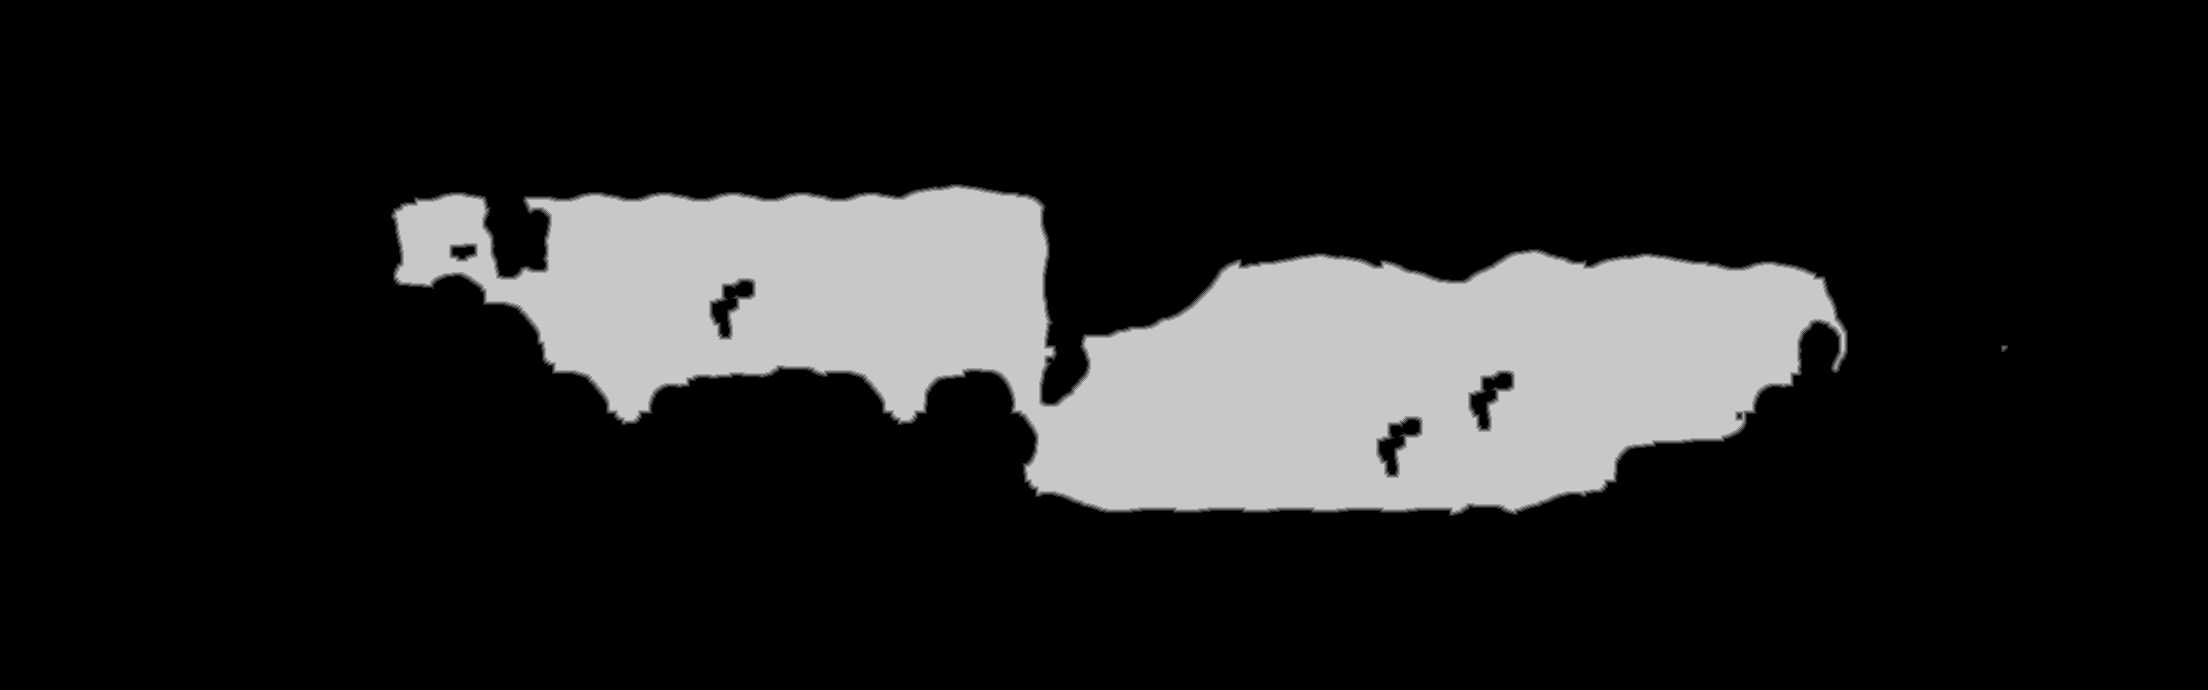

Data behind this chart, as committed beside it:
base	0x26091d00000
origin	0xe00010
stride	1104
width	2208
height	690
nibble	0	1252343
nibble	1	5603
nibble	2	5568
nibble	3	5545
nibble	4	5503
nibble	5	248958
